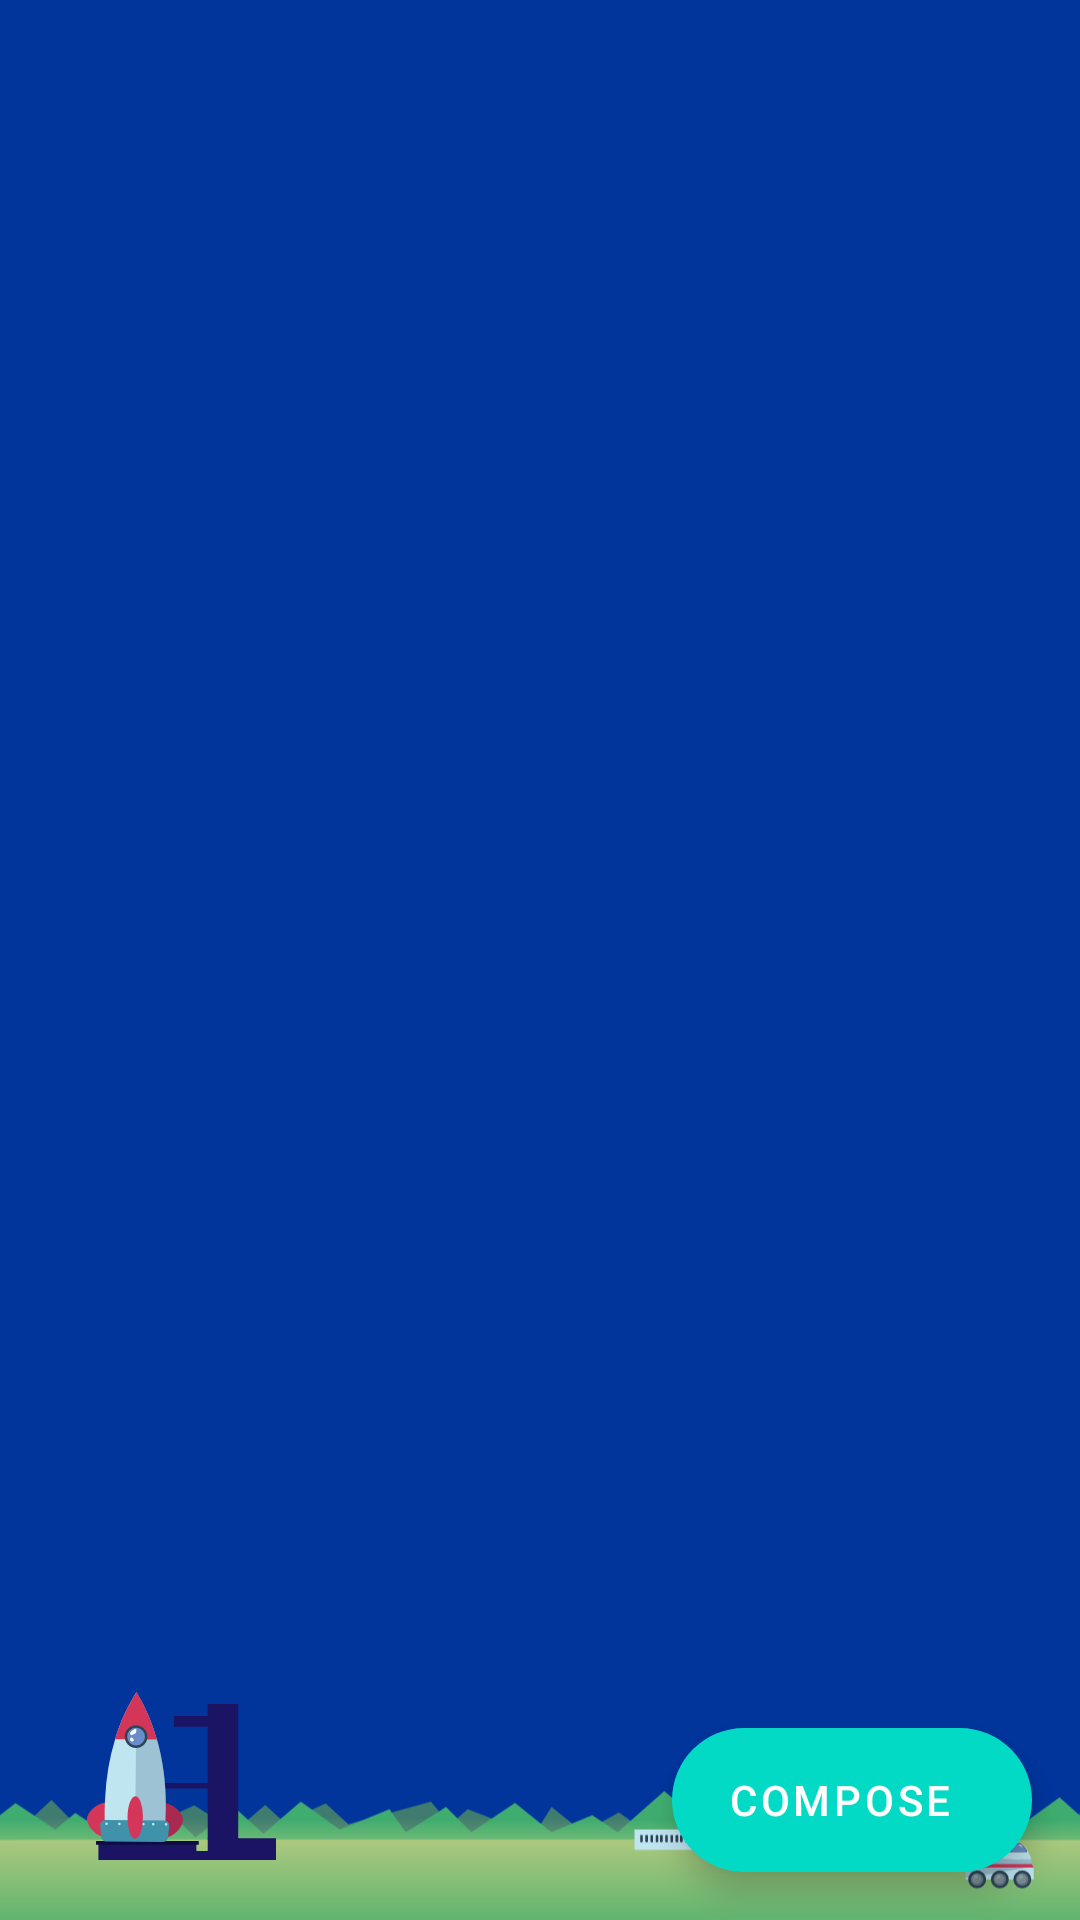

Write the Android layout XML for this screen, with the resource values it uses.
<!-- AndroidManifest.xml: application theme Theme.NewTrail -->
<!-- res/layout/activity_main.xml -->
<?xml version="1.0" encoding="utf-8"?>
<androidx.constraintlayout.widget.ConstraintLayout xmlns:android="http://schemas.android.com/apk/res/android"
    xmlns:app="http://schemas.android.com/apk/res-auto"
    xmlns:tools="http://schemas.android.com/tools"
    android:layout_width="match_parent"
    android:layout_height="match_parent"
    android:background="#01359C"
    tools:context=".MainActivity">

    <androidx.recyclerview.widget.RecyclerView
        android:id="@+id/activity_main_recyclerView"
        android:layout_width="0dp"
        android:layout_height="0dp"
        app:layout_constraintBottom_toBottomOf="parent"
        app:layout_constraintEnd_toEndOf="parent"
        app:layout_constraintStart_toStartOf="parent"
        app:layout_constraintTop_toTopOf="parent"
        app:reverseLayout="true"
        tools:listitem="@layout/row_holder" />

    <ImageView
        android:id="@+id/imageView"
        android:layout_width="0dp"
        android:layout_height="wrap_content"
        app:layout_constraintEnd_toEndOf="parent"
        app:layout_constraintHorizontal_bias="0.0"
        app:layout_constraintStart_toStartOf="parent"
        app:layout_constraintTop_toTopOf="@+id/guideline2"
        app:srcCompat="@drawable/ic_terra" />

    <ImageView
        android:id="@+id/imageView2"
        android:layout_width="60dp"
        android:layout_height="60dp"
        android:layout_marginStart="32dp"
        app:layout_constraintBottom_toBottomOf="parent"
        android:layout_marginBottom="16dp"
        app:layout_constraintStart_toStartOf="parent"
        app:srcCompat="@drawable/ic_base" />

    <ImageView
        android:id="@+id/activity_main_viewRocket"
        android:layout_width="50dp"
        android:layout_height="50dp"
        android:layout_marginBottom="10dp"
        android:layout_marginEnd="22dp"
        android:src="@drawable/ic_foguete"
        app:layout_constraintBottom_toBottomOf="@+id/imageView2"
        app:layout_constraintEnd_toEndOf="@+id/imageView2" />

    <androidx.constraintlayout.widget.Guideline
        android:id="@+id/guideline2"
        android:layout_width="wrap_content"
        android:layout_height="wrap_content"
        android:orientation="horizontal"
        app:layout_constraintGuide_end="107dp" />

    <com.google.android.material.floatingactionbutton.ExtendedFloatingActionButton
        android:id="@+id/floatingActionButton"
        android:layout_width="wrap_content"
        android:layout_height="wrap_content"
        android:layout_marginEnd="16dp"
        android:layout_marginBottom="16dp"
        android:clickable="true"
        android:focusable="true"
        android:gravity="center"
        android:text="Compose"
        android:textColor="@color/white"
        app:layout_constraintBottom_toBottomOf="parent"
        app:layout_constraintEnd_toEndOf="parent" />

</androidx.constraintlayout.widget.ConstraintLayout>
<!-- res/layout/row_holder.xml (included above) -->
<?xml version="1.0" encoding="utf-8"?>
<LinearLayout xmlns:android="http://schemas.android.com/apk/res/android"
    xmlns:app="http://schemas.android.com/apk/res-auto"
    xmlns:tools="http://schemas.android.com/tools"
    android:layout_width="match_parent"
    android:layout_height="wrap_content"
    android:layout_marginVertical="8dp"
    android:background="#EBEFF8"
    android:gravity="start"
    android:orientation="vertical"
    android:padding="32dp">


    <ImageView
        android:id="@+id/row_holder_image"
        android:layout_width="wrap_content"
        android:layout_height="wrap_content"
        android:background="#94B5F6"
        android:padding="32dp"
        app:srcCompat="@drawable/ic_baseline_adb_24" />

    <TextView
        android:id="@+id/row_holder_txtName"
        android:layout_width="wrap_content"
        android:layout_height="wrap_content"
        android:layout_marginTop="8dp"
        tools:text="holder name" />
</LinearLayout>
<!-- resources referenced by this layout -->
<resources>
  <!-- drawable ic_base (drawable) -->
  <vector xmlns:android="http://schemas.android.com/apk/res/android"
      android:width="291.95dp"
      android:height="253.79dp"
      android:viewportWidth="291.95"
      android:viewportHeight="253.79">
    <path
        android:pathData="M19.95,128.5L197.06,128.5A2.2,2.2 0,0 1,199.26 130.7L199.26,135.3A2.2,2.2 0,0 1,197.06 137.5L19.95,137.5A2.2,2.2 0,0 1,17.75 135.3L17.75,130.7A2.2,2.2 0,0 1,19.95 128.5z"
        android:fillColor="#1b1464"/>
    <path
        android:pathData="M181.2,218.5h110.75v35.29h-110.75z"
        android:fillColor="#1b1464"/>
    <path
        android:pathData="M181.2,0h49.45v220.43h-49.45z"
        android:fillColor="#1b1464"/>
    <path
        android:pathData="M126.39,19.53h65.75v17.45h-65.75z"
        android:fillColor="#1b1464"/>
    <path
        android:pathData="M3.93,224.53h158.87v29.26h-158.87z"
        android:fillColor="#1b1464"/>
    <path
        android:pathData="M25.52,239.16h177.78v14.63h-177.78z"
        android:fillColor="#1b1464"/>
    <path
        android:pathData="M0.97,222.75L165.75,222.75A0.97,0.97 0,0 1,166.72 223.72L166.72,228.06A0.97,0.97 0,0 1,165.75 229.03L0.97,229.03A0.97,0.97 0,0 1,0 228.06L0,223.72A0.97,0.97 0,0 1,0.97 222.75z"
        android:fillColor="#0e0c44"/>
  </vector>
  <!-- drawable ic_foguete: vector/xml drawable (drawable, 3120 chars, omitted) -->
  <!-- drawable ic_terra: vector/xml drawable (drawable, 30775 chars, omitted) -->
  <style name="Theme.NewTrail" parent="Theme.MaterialComponents.DayNight.NoActionBar">
          
          <item name="colorPrimary">@color/purple_500</item>
          <item name="colorPrimaryVariant">@color/purple_700</item>
          <item name="colorOnPrimary">@color/white</item>
          
          <item name="colorSecondary">@color/teal_200</item>
          <item name="colorSecondaryVariant">@color/teal_700</item>
          <item name="colorOnSecondary">@color/black</item>
          
          <item name="android:statusBarColor" tools:targetApi="l">?attr/colorPrimaryVariant</item>
          
      </style>
  <!-- not gathered from this repository: default colours our renderer supplied (Android Studio template values) -->
  <color name="purple_500">#FF6200EE</color>
  <color name="purple_700">#FF3700B3</color>
  <color name="teal_200">#FF03DAC5</color>
  <color name="teal_700">#FF018786</color>
  <color name="black">#FF000000</color>
  <color name="white">#FFFFFFFF</color>
</resources>
